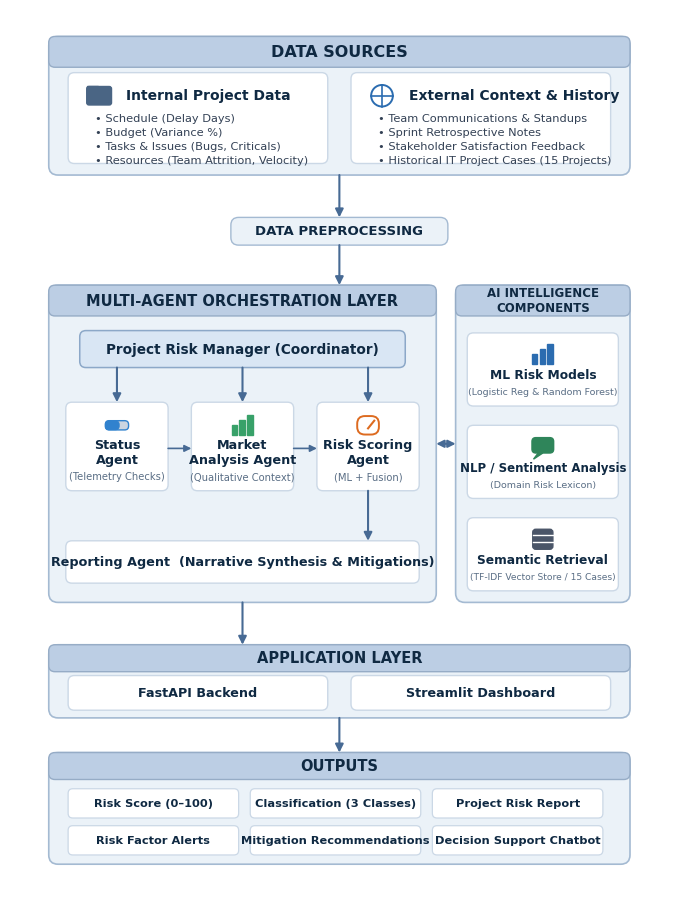
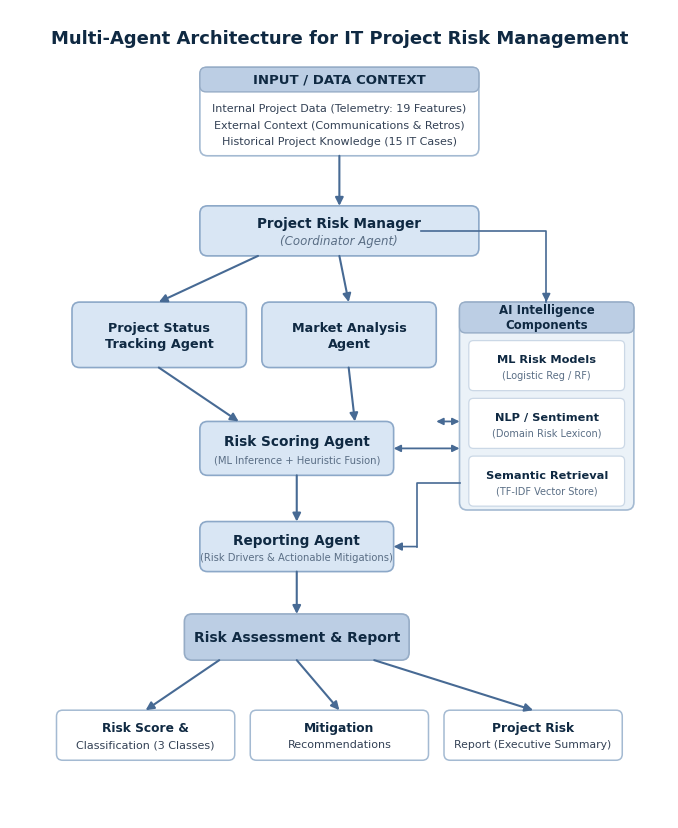

Source code (Python) for these figures, in order:
"""
generate_simple_architecture_diagrams.py
========================================
Generates publication-ready, clean, simplified architecture diagrams strictly matching
the user's original reference visual design, updated with post-audit project details:
- 19 IT project features (schedule, budget, quality, resources, complexity, comm health)
- Sprint retrospectives, team communications, and 15 historical IT case studies
- Dual supervised ML models: Logistic Regression and Random Forest
- Domain-specific sentiment lexicon (Software Engineering vocabulary)
- TF-IDF Vector Cosine Semantic Retrieval (replacing ChromaDB)
- 3 validated target classes: On Track, In Progress, At Risk
- Outputs: Continuous Risk Score (0-100), Risk Classification, Risk Drivers, Mitigations

Outputs:
- fig 1.png (Root repository)
- fig 2.png (Root repository)
- results/architecture/figure1_overall_architecture.png & .svg
- results/architecture/figure2_multi_agent_workflow.png & .svg
"""

import os
import matplotlib
matplotlib.use('Agg')
import matplotlib.pyplot as plt
from matplotlib.patches import FancyBboxPatch, Rectangle, Polygon
import numpy as np

OUTPUT_DIR = os.path.join("results", "architecture")
os.makedirs(OUTPUT_DIR, exist_ok=True)

# -----------------------------------------------------------------------------
# Soft Academic Palette (faithfully matching reference images)
# -----------------------------------------------------------------------------
COLORS = {
    "bg": "#FFFFFF",
    "text_dark": "#1E293B",
    "text_navy": "#0F2942",
    "text_body": "#334155",
    "text_muted": "#5A6E85",
    
    # Outer Containers
    "container_fill": "#EBF2F8",
    "container_border": "#A4BAD2",
    
    # Header Banners
    "header_fill": "#BCCEE4",
    "header_border": "#96ACC6",
    
    # Agent Nodes & Accent Cards
    "agent_fill": "#D9E6F4",
    "agent_border": "#8CA8C8",
    
    # Inner White Cards
    "card_white": "#FFFFFF",
    "card_border": "#CBD8E6",
    
    # Application / Output Accent
    "accent_fill": "#C5D6EA",
    "accent_border": "#85A3C4",
    
    # Arrows & Connectors
    "arrow_color": "#476A94",
    "arrow_text": "#1E3A5F",
    
    # Soft Badge / Icon Accents
    "icon_blue": "#2B6CB0",
    "icon_green": "#2F855A",
    "icon_amber": "#C05621",
    "icon_purple": "#6B46C1"
}


# -----------------------------------------------------------------------------
# Drawing Helpers
# -----------------------------------------------------------------------------
def draw_rounded_box(ax, x, y, w, h, facecolor, edgecolor, radius=0.15, lw=1.2, zorder=2, linestyle='-'):
    """Draws a clean rounded rectangle with FancyBboxPatch."""
    box = FancyBboxPatch(
        (x, y), w, h,
        boxstyle=f"round,pad=0,rounding_size={radius}",
        facecolor=facecolor,
        edgecolor=edgecolor,
        linewidth=lw,
        linestyle=linestyle,
        zorder=zorder
    )
    ax.add_patch(box)
    return box


def draw_arrow(ax, x1, y1, x2, y2, color=COLORS["arrow_color"], lw=1.5, zorder=4, mutation_scale=12, label=None, label_pos=(0, 0), label_size=8.5):
    """Draws a crisp directed connection arrow."""
    ax.annotate(
        "",
        xy=(x2, y2),
        xytext=(x1, y1),
        arrowprops=dict(
            arrowstyle="-|>",
            color=color,
            lw=lw,
            mutation_scale=mutation_scale,
            shrinkA=0, shrinkB=0
        ),
        zorder=zorder
    )
    if label:
        lx = (x1 + x2) / 2 + label_pos[0]
        ly = (y1 + y2) / 2 + label_pos[1]
        ax.text(
            lx, ly, label,
            fontsize=label_size, fontweight="bold", color=COLORS["arrow_text"],
            ha="center", va="center", zorder=zorder+1, fontfamily="Arial"
        )


def draw_double_arrow(ax, x1, y1, x2, y2, color=COLORS["arrow_color"], lw=1.5, zorder=4, mutation_scale=11):
    """Draws a bidirectional arrow <->."""
    ax.annotate(
        "",
        xy=(x2, y2),
        xytext=(x1, y1),
        arrowprops=dict(
            arrowstyle="<|-|>",
            color=color,
            lw=lw,
            mutation_scale=mutation_scale,
            shrinkA=0, shrinkB=0
        ),
        zorder=zorder
    )


def draw_simple_icon(ax, x, y, icon_type, color=COLORS["icon_blue"]):
    """Draws minimal geometric vector glyphs for folder, globe, chart, etc."""
    if icon_type == "folder":
        # Folder glyph
        ax.add_patch(FancyBboxPatch((x-0.16, y-0.12), 0.32, 0.24, boxstyle="round,pad=0,rounding_size=0.03",
                                    facecolor=color, edgecolor=color, zorder=5))
        ax.add_patch(Rectangle((x-0.16, y+0.04), 0.14, 0.08, facecolor=color, edgecolor=color, zorder=5))
    elif icon_type == "globe":
        # Globe glyph
        circle = plt.Circle((x, y), 0.14, facecolor="none", edgecolor=color, lw=1.4, zorder=5)
        ax.add_patch(circle)
        ax.plot([x-0.14, x+0.14], [y, y], color=color, lw=1.2, zorder=5)
        ax.plot([x, x], [y-0.14, y+0.14], color=color, lw=1.2, zorder=5)
    elif icon_type == "chart":
        # Bar chart glyph
        ax.add_patch(Rectangle((x-0.14, y-0.12), 0.07, 0.12, facecolor=color, edgecolor=color, zorder=5))
        ax.add_patch(Rectangle((x-0.04, y-0.12), 0.07, 0.19, facecolor=color, edgecolor=color, zorder=5))
        ax.add_patch(Rectangle((x+0.06, y-0.12), 0.07, 0.25, facecolor=color, edgecolor=color, zorder=5))
    elif icon_type == "chat":
        # Chat bubble glyph
        ax.add_patch(FancyBboxPatch((x-0.14, y-0.08), 0.28, 0.20, boxstyle="round,pad=0,rounding_size=0.05",
                                    facecolor=color, edgecolor=color, zorder=5))
        pts = np.array([[x-0.06, y-0.08], [x-0.12, y-0.16], [x, y-0.08]])
        ax.add_patch(Polygon(pts, facecolor=color, edgecolor=color, zorder=5))
    elif icon_type == "gauge":
        # Gauge glyph
        ax.add_patch(FancyBboxPatch((x-0.14, y-0.12), 0.28, 0.24, boxstyle="round,pad=0,rounding_size=0.10",
                                    facecolor="none", edgecolor=color, lw=1.4, zorder=5))
        ax.plot([x, x+0.08], [y-0.04, y+0.06], color=color, lw=1.5, zorder=6)
    elif icon_type == "database":
        # Database cylinder glyph
        ax.add_patch(FancyBboxPatch((x-0.13, y-0.13), 0.26, 0.26, boxstyle="round,pad=0,rounding_size=0.04",
                                    facecolor=color, edgecolor=color, zorder=5))
        ax.plot([x-0.13, x+0.13], [y-0.04, y-0.04], color="#FFFFFF", lw=1.0, zorder=6)
        ax.plot([x-0.13, x+0.13], [y+0.05, y+0.05], color="#FFFFFF", lw=1.0, zorder=6)
    elif icon_type == "progress":
        # Progress bar glyph
        ax.add_patch(FancyBboxPatch((x-0.15, y-0.06), 0.30, 0.12, boxstyle="round,pad=0,rounding_size=0.05",
                                    facecolor="#CBD5E1", edgecolor=color, lw=1.0, zorder=5))
        ax.add_patch(FancyBboxPatch((x-0.15, y-0.06), 0.18, 0.12, boxstyle="round,pad=0,rounding_size=0.05",
                                    facecolor=color, edgecolor=color, lw=0.5, zorder=6))


# =============================================================================
# FIGURE 1: OVERALL SYSTEM ARCHITECTURE (Faithful to Reference Image 1)
# =============================================================================
def generate_figure1():
    print("Generating Figure 1: Overall System Architecture (Simplified Reference Design)...")
    fig, ax = plt.subplots(figsize=(8.5, 11.5), dpi=300)
    fig.patch.set_facecolor(COLORS["bg"])
    ax.set_facecolor(COLORS["bg"])
    ax.set_xlim(0, 8.5)
    ax.set_ylim(0, 11.5)
    ax.axis('off')

    # -------------------------------------------------------------------------
    # 1. TOP CONTAINER: DATA SOURCES (y: 9.35 to 11.15, h=1.80)
    # -------------------------------------------------------------------------
    c1_x, c1_y, c1_w, c1_h = 0.5, 9.35, 7.5, 1.80
    draw_rounded_box(ax, c1_x, c1_y, c1_w, c1_h, COLORS["container_fill"], COLORS["container_border"], radius=0.12, lw=1.2)
    
    # Header Banner
    draw_rounded_box(ax, c1_x, c1_y + c1_h - 0.40, c1_w, 0.40, COLORS["header_fill"], COLORS["header_border"], radius=0.08, lw=1.0)
    ax.text(c1_x + c1_w/2, c1_y + c1_h - 0.20, "DATA SOURCES",
            fontsize=11.5, fontweight="bold", color=COLORS["text_navy"], ha="center", va="center", fontfamily="Arial")

    # Card 1.1: Internal Project Data (Left Card)
    card1_w = 3.35
    card_h = 1.18
    draw_rounded_box(ax, 0.75, 9.50, card1_w, card_h, COLORS["card_white"], COLORS["card_border"], radius=0.08, lw=1.0)
    draw_simple_icon(ax, 1.15, 10.38, "folder", color="#4A6584")
    ax.text(1.50, 10.38, "Internal Project Data", fontsize=10.0, fontweight="bold", color=COLORS["text_navy"], va="center", fontfamily="Arial")
    
    bullets1 = [
        "• Schedule (Delay Days)",
        "• Budget (Variance %)",
        "• Tasks & Issues (Bugs, Criticals)",
        "• Resources (Team Attrition, Velocity)"
    ]
    for i, b in enumerate(bullets1):
        ax.text(1.10, 10.08 - i*0.18, b, fontsize=8.2, color=COLORS["text_body"], va="center", fontfamily="Arial")

    # Card 1.2: External Context & History (Right Card)
    draw_rounded_box(ax, 4.40, 9.50, card1_w, card_h, COLORS["card_white"], COLORS["card_border"], radius=0.08, lw=1.0)
    draw_simple_icon(ax, 4.80, 10.38, "globe", color="#2B6CB0")
    ax.text(5.15, 10.38, "External Context & History", fontsize=10.0, fontweight="bold", color=COLORS["text_navy"], va="center", fontfamily="Arial")
    
    bullets2 = [
        "• Team Communications & Standups",
        "• Sprint Retrospective Notes",
        "• Stakeholder Satisfaction Feedback",
        "• Historical IT Project Cases (15 Projects)"
    ]
    for i, b in enumerate(bullets2):
        ax.text(4.75, 10.08 - i*0.18, b, fontsize=8.2, color=COLORS["text_body"], va="center", fontfamily="Arial")

    # Arrow from Data Sources -> Preprocessing
    draw_arrow(ax, 4.25, 9.35, 4.25, 8.80)

    # -------------------------------------------------------------------------
    # 2. DATA PREPROCESSING (Pill / Text)
    # -------------------------------------------------------------------------
    prep_w, prep_h = 2.8, 0.36
    draw_rounded_box(ax, 4.25 - prep_w/2, 8.44, prep_w, prep_h, COLORS["container_fill"], COLORS["container_border"], radius=0.10, lw=1.0)
    ax.text(4.25, 8.62, "DATA PREPROCESSING", fontsize=9.5, fontweight="bold", color=COLORS["text_navy"], ha="center", va="center", fontfamily="Arial")

    # Arrow from Preprocessing -> Middle Layer
    draw_arrow(ax, 4.25, 8.44, 4.25, 7.92)

    # -------------------------------------------------------------------------
    # 3. MIDDLE SECTION: MULTI-AGENT LAYER (Left) & AI COMPONENTS (Right)
    # (y: 3.80 to 7.92, h=4.12)
    # -------------------------------------------------------------------------
    # Left Container: MULTI-AGENT ORCHESTRATION LAYER
    ma_x, ma_y, ma_w, ma_h = 0.5, 3.80, 5.0, 4.12
    draw_rounded_box(ax, ma_x, ma_y, ma_w, ma_h, COLORS["container_fill"], COLORS["container_border"], radius=0.12, lw=1.2)
    
    # Header Banner
    draw_rounded_box(ax, ma_x, ma_y + ma_h - 0.40, ma_w, 0.40, COLORS["header_fill"], COLORS["header_border"], radius=0.08, lw=1.0)
    ax.text(ma_x + ma_w/2, ma_y + ma_h - 0.20, "MULTI-AGENT ORCHESTRATION LAYER",
            fontsize=10.5, fontweight="bold", color=COLORS["text_navy"], ha="center", va="center", fontfamily="Arial")

    # Coordinator Box
    coord_w, coord_h = 4.2, 0.48
    draw_rounded_box(ax, ma_x + (ma_w - coord_w)/2, 6.85, coord_w, coord_h, COLORS["agent_fill"], COLORS["agent_border"], radius=0.08, lw=1.1)
    ax.text(ma_x + ma_w/2, 6.85 + coord_h/2, "Project Risk Manager (Coordinator)",
            fontsize=9.8, fontweight="bold", color=COLORS["text_navy"], ha="center", va="center", fontfamily="Arial")

    # Downward branching arrows from Coordinator to the 3 agents
    # Agent cards:
    ag_y = 5.25
    ag_w = 1.32
    ag_h = 1.15
    ag1_x = 0.72
    ag2_x = 2.34
    ag3_x = 3.96
    
    # Coordinator dispatch arrows
    draw_arrow(ax, 1.38, 6.85, 1.38, 6.40)
    draw_arrow(ax, 3.00, 6.85, 3.00, 6.40)
    draw_arrow(ax, 4.62, 6.85, 4.62, 6.40)

    # Agent 1: Status Agent
    draw_rounded_box(ax, ag1_x, ag_y, ag_w, ag_h, COLORS["card_white"], COLORS["card_border"], radius=0.08, lw=1.0)
    draw_simple_icon(ax, ag1_x + ag_w/2, ag_y + ag_h - 0.30, "progress", color="#3182CE")
    ax.text(ag1_x + ag_w/2, ag_y + 0.50, "Status\nAgent", fontsize=9.2, fontweight="bold", color=COLORS["text_navy"], ha="center", va="center", fontfamily="Arial")
    ax.text(ag1_x + ag_w/2, ag_y + 0.18, "(Telemetry Checks)", fontsize=7.2, color=COLORS["text_muted"], ha="center", va="center", fontfamily="Arial")

    # Agent 2: Market Analysis Agent
    draw_rounded_box(ax, ag2_x, ag_y, ag_w, ag_h, COLORS["card_white"], COLORS["card_border"], radius=0.08, lw=1.0)
    draw_simple_icon(ax, ag2_x + ag_w/2, ag_y + ag_h - 0.30, "chart", color="#38A169")
    ax.text(ag2_x + ag_w/2, ag_y + 0.50, "Market\nAnalysis Agent", fontsize=9.2, fontweight="bold", color=COLORS["text_navy"], ha="center", va="center", fontfamily="Arial")
    ax.text(ag2_x + ag_w/2, ag_y + 0.18, "(Qualitative Context)", fontsize=7.2, color=COLORS["text_muted"], ha="center", va="center", fontfamily="Arial")

    # Agent 3: Risk Scoring Agent
    draw_rounded_box(ax, ag3_x, ag_y, ag_w, ag_h, COLORS["card_white"], COLORS["card_border"], radius=0.08, lw=1.0)
    draw_simple_icon(ax, ag3_x + ag_w/2, ag_y + ag_h - 0.30, "gauge", color="#DD6B20")
    ax.text(ag3_x + ag_w/2, ag_y + 0.50, "Risk Scoring\nAgent", fontsize=9.2, fontweight="bold", color=COLORS["text_navy"], ha="center", va="center", fontfamily="Arial")
    ax.text(ag3_x + ag_w/2, ag_y + 0.18, "(ML + Fusion)", fontsize=7.2, color=COLORS["text_muted"], ha="center", va="center", fontfamily="Arial")

    # Horizontal flow arrows between agents: Status -> Market -> Risk Scoring
    draw_arrow(ax, ag1_x + ag_w, ag_y + 0.55, ag2_x, ag_y + 0.55, lw=1.2, mutation_scale=10)
    draw_arrow(ax, ag2_x + ag_w, ag_y + 0.55, ag3_x, ag_y + 0.55, lw=1.2, mutation_scale=10)

    # Reporting Agent (wide box at the bottom of Multi-Agent Layer)
    rep_w = 4.56
    rep_h = 0.55
    draw_rounded_box(ax, ma_x + (ma_w - rep_w)/2, 4.05, rep_w, rep_h, COLORS["card_white"], COLORS["card_border"], radius=0.08, lw=1.0)
    ax.text(ma_x + ma_w/2, 4.05 + rep_h/2, "Reporting Agent  (Narrative Synthesis & Mitigations)",
            fontsize=9.2, fontweight="bold", color=COLORS["text_navy"], ha="center", va="center", fontfamily="Arial")

    # Arrow from Risk Scoring Agent down to Reporting Agent
    draw_arrow(ax, ag3_x + ag_w/2, ag_y, ag3_x + ag_w/2, 4.60)

    # -------------------------------------------------------------------------
    # Right Container: AI INTELLIGENCE COMPONENTS (y: 3.80 to 7.92)
    # -------------------------------------------------------------------------
    ai_x, ai_y, ai_w, ai_h = 5.75, 3.80, 2.25, 4.12
    draw_rounded_box(ax, ai_x, ai_y, ai_w, ai_h, COLORS["container_fill"], COLORS["container_border"], radius=0.12, lw=1.2)
    
    # Header Banner
    draw_rounded_box(ax, ai_x, ai_y + ai_h - 0.40, ai_w, 0.40, COLORS["header_fill"], COLORS["header_border"], radius=0.08, lw=1.0)
    ax.text(ai_x + ai_w/2, ai_y + ai_h - 0.20, "AI INTELLIGENCE\nCOMPONENTS",
            fontsize=8.5, fontweight="bold", color=COLORS["text_navy"], ha="center", va="center", fontfamily="Arial")

    # 3 Stacked Cards inside AI Components
    aic_w = 1.95
    aic_h = 0.95
    aic_x = ai_x + (ai_w - aic_w)/2
    
    # AI Card 1: ML Risk Model
    draw_rounded_box(ax, aic_x, 6.35, aic_w, aic_h, COLORS["card_white"], COLORS["card_border"], radius=0.08, lw=1.0)
    draw_simple_icon(ax, aic_x + aic_w/2, 6.35 + aic_h - 0.28, "chart", color="#2B6CB0")
    ax.text(aic_x + aic_w/2, 6.35 + 0.40, "ML Risk Models", fontsize=8.8, fontweight="bold", color=COLORS["text_navy"], ha="center", va="center", fontfamily="Arial")
    ax.text(aic_x + aic_w/2, 6.35 + 0.18, "(Logistic Reg & Random Forest)", fontsize=6.8, color=COLORS["text_muted"], ha="center", va="center", fontfamily="Arial")

    # AI Card 2: NLP / Sentiment Analysis
    draw_rounded_box(ax, aic_x, 5.15, aic_w, aic_h, COLORS["card_white"], COLORS["card_border"], radius=0.08, lw=1.0)
    draw_simple_icon(ax, aic_x + aic_w/2, 5.15 + aic_h - 0.28, "chat", color="#2F855A")
    ax.text(aic_x + aic_w/2, 5.15 + 0.40, "NLP / Sentiment Analysis", fontsize=8.5, fontweight="bold", color=COLORS["text_navy"], ha="center", va="center", fontfamily="Arial")
    ax.text(aic_x + aic_w/2, 5.15 + 0.18, "(Domain Risk Lexicon)", fontsize=6.8, color=COLORS["text_muted"], ha="center", va="center", fontfamily="Arial")

    # AI Card 3: Semantic Retrieval
    draw_rounded_box(ax, aic_x, 3.95, aic_w, aic_h, COLORS["card_white"], COLORS["card_border"], radius=0.08, lw=1.0)
    draw_simple_icon(ax, aic_x + aic_w/2, 3.95 + aic_h - 0.28, "database", color="#4A5568")
    ax.text(aic_x + aic_w/2, 3.95 + 0.40, "Semantic Retrieval", fontsize=8.8, fontweight="bold", color=COLORS["text_navy"], ha="center", va="center", fontfamily="Arial")
    ax.text(aic_x + aic_w/2, 3.95 + 0.18, "(TF-IDF Vector Store / 15 Cases)", fontsize=6.6, color=COLORS["text_muted"], ha="center", va="center", fontfamily="Arial")

    # Bidirectional connector between Multi-Agent Layer and AI Components
    draw_double_arrow(ax, 5.50, 5.86, 5.75, 5.86, lw=1.5, mutation_scale=11)

    # Arrow from Multi-Agent Layer down to Application Layer
    draw_arrow(ax, 3.0, 3.80, 3.0, 3.25)

    # -------------------------------------------------------------------------
    # 4. APPLICATION LAYER (y: 2.30 to 3.25, h=0.95)
    # -------------------------------------------------------------------------
    app_x, app_y, app_w, app_h = 0.5, 2.30, 7.5, 0.95
    draw_rounded_box(ax, app_x, app_y, app_w, app_h, COLORS["container_fill"], COLORS["container_border"], radius=0.12, lw=1.2)
    
    # Header Banner
    draw_rounded_box(ax, app_x, app_y + app_h - 0.35, app_w, 0.35, COLORS["header_fill"], COLORS["header_border"], radius=0.08, lw=1.0)
    ax.text(app_x + app_w/2, app_y + app_h - 0.175, "APPLICATION LAYER",
            fontsize=10.5, fontweight="bold", color=COLORS["text_navy"], ha="center", va="center", fontfamily="Arial")

    # Two Cards inside Application Layer: FastAPI Backend & Streamlit Dashboard
    app_card_w = 3.35
    app_card_h = 0.45
    draw_rounded_box(ax, 0.75, 2.40, app_card_w, app_card_h, COLORS["card_white"], COLORS["card_border"], radius=0.08, lw=1.0)
    ax.text(0.75 + app_card_w/2, 2.40 + app_card_h/2, "FastAPI Backend",
            fontsize=9.2, fontweight="bold", color=COLORS["text_navy"], ha="center", va="center", fontfamily="Arial")

    draw_rounded_box(ax, 4.40, 2.40, app_card_w, app_card_h, COLORS["card_white"], COLORS["card_border"], radius=0.08, lw=1.0)
    ax.text(4.40 + app_card_w/2, 2.40 + app_card_h/2, "Streamlit Dashboard",
            fontsize=9.2, fontweight="bold", color=COLORS["text_navy"], ha="center", va="center", fontfamily="Arial")

    # Arrow from Application Layer down to Outputs
    draw_arrow(ax, 4.25, 2.30, 4.25, 1.85)

    # -------------------------------------------------------------------------
    # 5. OUTPUTS CONTAINER (y: 0.40 to 1.85, h=1.45)
    # -------------------------------------------------------------------------
    out_x, out_y, out_w, out_h = 0.5, 0.40, 7.5, 1.45
    draw_rounded_box(ax, out_x, out_y, out_w, out_h, COLORS["container_fill"], COLORS["container_border"], radius=0.12, lw=1.2)
    
    # Header Banner
    draw_rounded_box(ax, out_x, out_y + out_h - 0.35, out_w, 0.35, COLORS["header_fill"], COLORS["header_border"], radius=0.08, lw=1.0)
    ax.text(out_x + out_w/2, out_y + out_h - 0.175, "OUTPUTS",
            fontsize=10.5, fontweight="bold", color=COLORS["text_navy"], ha="center", va="center", fontfamily="Arial")

    # 6 Output Cards in 2 rows of 3 columns
    outputs_grid = [
        ("Risk Score (0–100)", 0.75, 1.00),
        ("Classification (3 Classes)", 3.10, 1.00),
        ("Project Risk Report", 5.45, 1.00),
        ("Risk Factor Alerts", 0.75, 0.52),
        ("Mitigation Recommendations", 3.10, 0.52),
        ("Decision Support Chatbot", 5.45, 0.52)
    ]
    og_w, og_h = 2.20, 0.38
    for otitle, ox, oy in outputs_grid:
        draw_rounded_box(ax, ox, oy, og_w, og_h, COLORS["card_white"], COLORS["card_border"], radius=0.06, lw=0.9)
        ax.text(ox + og_w/2, oy + og_h/2, otitle,
                fontsize=8.2, fontweight="bold", color=COLORS["text_navy"], ha="center", va="center", fontfamily="Arial")

    # -------------------------------------------------------------------------
    # Save Figure 1
    # -------------------------------------------------------------------------
    root_png = "fig 1.png"
    arch_png = os.path.join(OUTPUT_DIR, "figure1_overall_architecture.png")
    arch_svg = os.path.join(OUTPUT_DIR, "figure1_overall_architecture.svg")
    
    plt.savefig(root_png, format="png", dpi=300, bbox_inches="tight", facecolor=fig.get_facecolor(), edgecolor='none')
    plt.savefig(arch_png, format="png", dpi=300, bbox_inches="tight", facecolor=fig.get_facecolor(), edgecolor='none')
    plt.savefig(arch_svg, format="svg", bbox_inches="tight", facecolor=fig.get_facecolor(), edgecolor='none')
    plt.close(fig)
    print(f"Saved Figure 1 to {root_png}, {arch_png}, and {arch_svg}")


# =============================================================================
# FIGURE 2: MULTI-AGENT ARCHITECTURE / WORKFLOW (Faithful to Reference Image 2)
# =============================================================================
def generate_figure2():
    print("Generating Figure 2: Multi-Agent Architecture (Simplified Reference Design)...")
    fig, ax = plt.subplots(figsize=(8.5, 10.5), dpi=300)
    fig.patch.set_facecolor(COLORS["bg"])
    ax.set_facecolor(COLORS["bg"])
    ax.set_xlim(0, 8.5)
    ax.set_ylim(0, 10.5)
    ax.axis('off')

    # -------------------------------------------------------------------------
    # Title at the top
    # -------------------------------------------------------------------------
    ax.text(
        4.25, 10.12,
        "Multi-Agent Architecture for IT Project Risk Management",
        fontsize=13.0, fontweight="bold", color=COLORS["text_navy"],
        ha="center", va="center", fontfamily="Arial"
    )

    # -------------------------------------------------------------------------
    # 1. TOP CARD: INPUT / DATA CONTEXT (y: 8.60 to 9.80, h=1.20)
    # -------------------------------------------------------------------------
    inp_x, inp_y, inp_w, inp_h = 2.45, 8.60, 3.60, 1.15
    draw_rounded_box(ax, inp_x, inp_y, inp_w, inp_h, COLORS["card_white"], COLORS["container_border"], radius=0.10, lw=1.2)
    # Header Banner
    draw_rounded_box(ax, inp_x, inp_y + inp_h - 0.32, inp_w, 0.32, COLORS["header_fill"], COLORS["header_border"], radius=0.08, lw=1.0)
    ax.text(inp_x + inp_w/2, inp_y + inp_h - 0.16, "INPUT / DATA CONTEXT",
            fontsize=9.5, fontweight="bold", color=COLORS["text_navy"], ha="center", va="center", fontfamily="Arial")
    
    inp_items = [
        "Internal Project Data (Telemetry: 19 Features)",
        "External Context (Communications & Retros)",
        "Historical Project Knowledge (15 IT Cases)"
    ]
    for i, item in enumerate(inp_items):
        ax.text(inp_x + inp_w/2, inp_y + 0.62 - i*0.22, item,
                fontsize=8.0, color=COLORS["text_body"], ha="center", va="center", fontfamily="Arial")

    # Arrow from Input Context -> Coordinator
    draw_arrow(ax, 4.25, inp_y, 4.25, 7.95)

    # -------------------------------------------------------------------------
    # 2. COORDINATOR AGENT (y: 7.30 to 7.95, h=0.65)
    # -------------------------------------------------------------------------
    coord_x, coord_y, coord_w, coord_h = 2.45, 7.30, 3.60, 0.65
    draw_rounded_box(ax, coord_x, coord_y, coord_w, coord_h, COLORS["agent_fill"], COLORS["agent_border"], radius=0.10, lw=1.2)
    ax.text(coord_x + coord_w/2, coord_y + 0.42, "Project Risk Manager",
            fontsize=9.8, fontweight="bold", color=COLORS["text_navy"], ha="center", va="center", fontfamily="Arial")
    ax.text(coord_x + coord_w/2, coord_y + 0.20, "(Coordinator Agent)",
            fontsize=8.5, fontstyle="italic", color=COLORS["text_muted"], ha="center", va="center", fontfamily="Arial")

    # -------------------------------------------------------------------------
    # 3. MIDDLE AGENTS: Status Agent (Left), Market Analyst (Middle), AI Components (Right)
    # -------------------------------------------------------------------------
    # Project Status Tracking Agent (Left)
    sta_x, sta_y, sta_w, sta_h = 0.80, 5.85, 2.25, 0.85
    draw_rounded_box(ax, sta_x, sta_y, sta_w, sta_h, COLORS["agent_fill"], COLORS["agent_border"], radius=0.10, lw=1.2)
    ax.text(sta_x + sta_w/2, sta_y + 0.52, "Project Status",
            fontsize=9.2, fontweight="bold", color=COLORS["text_navy"], ha="center", va="center", fontfamily="Arial")
    ax.text(sta_x + sta_w/2, sta_y + 0.30, "Tracking Agent",
            fontsize=9.2, fontweight="bold", color=COLORS["text_navy"], ha="center", va="center", fontfamily="Arial")

    # Market Analysis Agent (Middle)
    mkt_x, mkt_y, mkt_w, mkt_h = 3.25, 5.85, 2.25, 0.85
    draw_rounded_box(ax, mkt_x, mkt_y, mkt_w, mkt_h, COLORS["agent_fill"], COLORS["agent_border"], radius=0.10, lw=1.2)
    ax.text(mkt_x + mkt_w/2, mkt_y + 0.52, "Market Analysis",
            fontsize=9.2, fontweight="bold", color=COLORS["text_navy"], ha="center", va="center", fontfamily="Arial")
    ax.text(mkt_x + mkt_w/2, mkt_y + 0.30, "Agent",
            fontsize=9.2, fontweight="bold", color=COLORS["text_navy"], ha="center", va="center", fontfamily="Arial")

    # AI Intelligence Components Stack (Right)
    aic_x, aic_y, aic_w, aic_h = 5.80, 4.00, 2.25, 2.70
    draw_rounded_box(ax, aic_x, aic_y, aic_w, aic_h, COLORS["container_fill"], COLORS["container_border"], radius=0.10, lw=1.2)
    
    # AI Header
    draw_rounded_box(ax, aic_x, aic_y + aic_h - 0.40, aic_w, 0.40, COLORS["header_fill"], COLORS["header_border"], radius=0.08, lw=1.0)
    ax.text(aic_x + aic_w/2, aic_y + aic_h - 0.20, "AI Intelligence\nComponents",
            fontsize=8.5, fontweight="bold", color=COLORS["text_navy"], ha="center", va="center", fontfamily="Arial")

    # Stacked components inside AI Components
    comp_h = 0.65
    # 1. ML Risk Model
    draw_rounded_box(ax, aic_x + 0.12, 5.55, aic_w - 0.24, comp_h, COLORS["card_white"], COLORS["card_border"], radius=0.06, lw=0.9)
    ax.text(aic_x + aic_w/2, 5.55 + 0.40, "ML Risk Models", fontsize=8.2, fontweight="bold", color=COLORS["text_navy"], ha="center", va="center", fontfamily="Arial")
    ax.text(aic_x + aic_w/2, 5.55 + 0.20, "(Logistic Reg / RF)", fontsize=7.0, color=COLORS["text_muted"], ha="center", va="center", fontfamily="Arial")

    # 2. NLP / Sentiment Analysis
    draw_rounded_box(ax, aic_x + 0.12, 4.80, aic_w - 0.24, comp_h, COLORS["card_white"], COLORS["card_border"], radius=0.06, lw=0.9)
    ax.text(aic_x + aic_w/2, 4.80 + 0.40, "NLP / Sentiment", fontsize=8.2, fontweight="bold", color=COLORS["text_navy"], ha="center", va="center", fontfamily="Arial")
    ax.text(aic_x + aic_w/2, 4.80 + 0.20, "(Domain Risk Lexicon)", fontsize=7.0, color=COLORS["text_muted"], ha="center", va="center", fontfamily="Arial")

    # 3. Semantic Retrieval
    draw_rounded_box(ax, aic_x + 0.12, 4.05, aic_w - 0.24, comp_h, COLORS["card_white"], COLORS["card_border"], radius=0.06, lw=0.9)
    ax.text(aic_x + aic_w/2, 4.05 + 0.40, "Semantic Retrieval", fontsize=8.2, fontweight="bold", color=COLORS["text_navy"], ha="center", va="center", fontfamily="Arial")
    ax.text(aic_x + aic_w/2, 4.05 + 0.20, "(TF-IDF Vector Store)", fontsize=7.0, color=COLORS["text_muted"], ha="center", va="center", fontfamily="Arial")

    # Connectors from Coordinator down to agents
    draw_arrow(ax, 3.20, coord_y, 1.92, sta_y + sta_h)
    draw_arrow(ax, 4.25, coord_y, 4.37, mkt_y + mkt_h)
    # Connector from Coordinator to AI Components
    ax.plot([5.30, 6.92, 6.92], [coord_y + 0.32, coord_y + 0.32, aic_y + aic_h], color=COLORS["arrow_color"], lw=1.2, zorder=3)
    draw_arrow(ax, 6.92, aic_y + aic_h + 0.08, 6.92, aic_y + aic_h, lw=1.2)

    # Bidirectional arrow between Market Analysis Agent and NLP Sentiment
    draw_double_arrow(ax, mkt_x + mkt_w, 5.15, aic_x, 5.15, lw=1.3, mutation_scale=10)

    # -------------------------------------------------------------------------
    # 4. RISK SCORING AGENT (y: 4.45 to 5.15, h=0.70)
    # -------------------------------------------------------------------------
    rsk_x, rsk_y, rsk_w, rsk_h = 2.45, 4.45, 2.50, 0.70
    draw_rounded_box(ax, rsk_x, rsk_y, rsk_w, rsk_h, COLORS["agent_fill"], COLORS["agent_border"], radius=0.10, lw=1.2)
    ax.text(rsk_x + rsk_w/2, rsk_y + 0.44, "Risk Scoring Agent",
            fontsize=9.8, fontweight="bold", color=COLORS["text_navy"], ha="center", va="center", fontfamily="Arial")
    ax.text(rsk_x + rsk_w/2, rsk_y + 0.20, "(ML Inference + Heuristic Fusion)",
            fontsize=7.2, color=COLORS["text_muted"], ha="center", va="center", fontfamily="Arial")

    # Arrows from Status Tracking Agent & Market Analysis Agent into Risk Scoring Agent
    draw_arrow(ax, 1.92, sta_y, rsk_x + 0.5, rsk_y + rsk_h)
    draw_arrow(ax, 4.37, mkt_y, rsk_x + rsk_w - 0.5, rsk_y + rsk_h)

    # Bidirectional arrow between Risk Scoring Agent and AI Components (ML / Retrieval)
    draw_double_arrow(ax, rsk_x + rsk_w, 4.80, aic_x, 4.80, lw=1.3, mutation_scale=10)

    # -------------------------------------------------------------------------
    # 5. REPORTING AGENT (y: 3.20 to 3.85, h=0.65)
    # -------------------------------------------------------------------------
    rep_x, rep_y, rep_w, rep_h = 2.45, 3.20, 2.50, 0.65
    draw_rounded_box(ax, rep_x, rep_y, rep_w, rep_h, COLORS["agent_fill"], COLORS["agent_border"], radius=0.10, lw=1.2)
    ax.text(rep_x + rep_w/2, rep_y + 0.40, "Reporting Agent",
            fontsize=9.8, fontweight="bold", color=COLORS["text_navy"], ha="center", va="center", fontfamily="Arial")
    ax.text(rep_x + rep_w/2, rep_y + 0.18, "(Risk Drivers & Actionable Mitigations)",
            fontsize=7.2, color=COLORS["text_muted"], ha="center", va="center", fontfamily="Arial")

    # Arrow from Risk Scoring Agent -> Reporting Agent
    draw_arrow(ax, rsk_x + rsk_w/2, rsk_y, rep_x + rep_w/2, rep_y + rep_h)

    # Arrow from Semantic Retrieval (AI Components) into Reporting Agent
    ax.plot([aic_x, 5.25, 5.25], [4.35, 4.35, rep_y + rep_h/2], color=COLORS["arrow_color"], lw=1.2, zorder=3)
    draw_arrow(ax, 5.25, rep_y + rep_h/2, rep_x + rep_w, rep_y + rep_h/2, lw=1.2)

    # -------------------------------------------------------------------------
    # 6. RISK ASSESSMENT & REPORT (y: 2.05 to 2.65, h=0.60)
    # -------------------------------------------------------------------------
    rar_x, rar_y, rar_w, rar_h = 2.25, 2.05, 2.90, 0.60
    draw_rounded_box(ax, rar_x, rar_y, rar_w, rar_h, COLORS["header_fill"], COLORS["header_border"], radius=0.10, lw=1.2)
    ax.text(rar_x + rar_w/2, rar_y + rar_h/2, "Risk Assessment & Report",
            fontsize=10.0, fontweight="bold", color=COLORS["text_navy"], ha="center", va="center", fontfamily="Arial")

    # Arrow from Reporting Agent -> Risk Assessment & Report
    draw_arrow(ax, rep_x + rep_w/2, rep_y, rar_x + rar_w/2, rar_y + rar_h)

    # -------------------------------------------------------------------------
    # 7. FINAL THREE DELIVERABLE BOXES (y: 0.75 to 1.40, h=0.65)
    # -------------------------------------------------------------------------
    deliv_w = 2.30
    deliv_h = 0.65
    d1_x = 0.60
    d2_x = 3.10
    d3_x = 5.60
    deliv_y = 0.75
    
    # Branching arrows from Risk Assessment & Report
    draw_arrow(ax, 2.70, rar_y, d1_x + deliv_w/2, deliv_y + deliv_h)
    draw_arrow(ax, 3.70, rar_y, d2_x + deliv_w/2, deliv_y + deliv_h)
    draw_arrow(ax, 4.70, rar_y, d3_x + deliv_w/2, deliv_y + deliv_h)

    # Deliverable 1: Risk Score & Classification
    draw_rounded_box(ax, d1_x, deliv_y, deliv_w, deliv_h, COLORS["card_white"], COLORS["container_border"], radius=0.08, lw=1.1)
    ax.text(d1_x + deliv_w/2, deliv_y + 0.42, "Risk Score &", fontsize=8.8, fontweight="bold", color=COLORS["text_navy"], ha="center", va="center", fontfamily="Arial")
    ax.text(d1_x + deliv_w/2, deliv_y + 0.20, "Classification (3 Classes)", fontsize=8.0, color=COLORS["text_body"], ha="center", va="center", fontfamily="Arial")

    # Deliverable 2: Mitigation Recommendations
    draw_rounded_box(ax, d2_x, deliv_y, deliv_w, deliv_h, COLORS["card_white"], COLORS["container_border"], radius=0.08, lw=1.1)
    ax.text(d2_x + deliv_w/2, deliv_y + 0.42, "Mitigation", fontsize=8.8, fontweight="bold", color=COLORS["text_navy"], ha="center", va="center", fontfamily="Arial")
    ax.text(d2_x + deliv_w/2, deliv_y + 0.20, "Recommendations", fontsize=8.0, color=COLORS["text_body"], ha="center", va="center", fontfamily="Arial")

    # Deliverable 3: Project Risk Report
    draw_rounded_box(ax, d3_x, deliv_y, deliv_w, deliv_h, COLORS["card_white"], COLORS["container_border"], radius=0.08, lw=1.1)
    ax.text(d3_x + deliv_w/2, deliv_y + 0.42, "Project Risk", fontsize=8.8, fontweight="bold", color=COLORS["text_navy"], ha="center", va="center", fontfamily="Arial")
    ax.text(d3_x + deliv_w/2, deliv_y + 0.20, "Report (Executive Summary)", fontsize=7.8, color=COLORS["text_body"], ha="center", va="center", fontfamily="Arial")

    # -------------------------------------------------------------------------
    # Save Figure 2
    # -------------------------------------------------------------------------
    root_png = "fig 2.png"
    arch_png = os.path.join(OUTPUT_DIR, "figure2_multi_agent_workflow.png")
    arch_svg = os.path.join(OUTPUT_DIR, "figure2_multi_agent_workflow.svg")
    
    plt.savefig(root_png, format="png", dpi=300, bbox_inches="tight", facecolor=fig.get_facecolor(), edgecolor='none')
    plt.savefig(arch_png, format="png", dpi=300, bbox_inches="tight", facecolor=fig.get_facecolor(), edgecolor='none')
    plt.savefig(arch_svg, format="svg", bbox_inches="tight", facecolor=fig.get_facecolor(), edgecolor='none')
    plt.close(fig)
    print(f"Saved Figure 2 to {root_png}, {arch_png}, and {arch_svg}")


if __name__ == "__main__":
    generate_figure1()
    generate_figure2()
    print("Both simplified figures generated successfully!")
